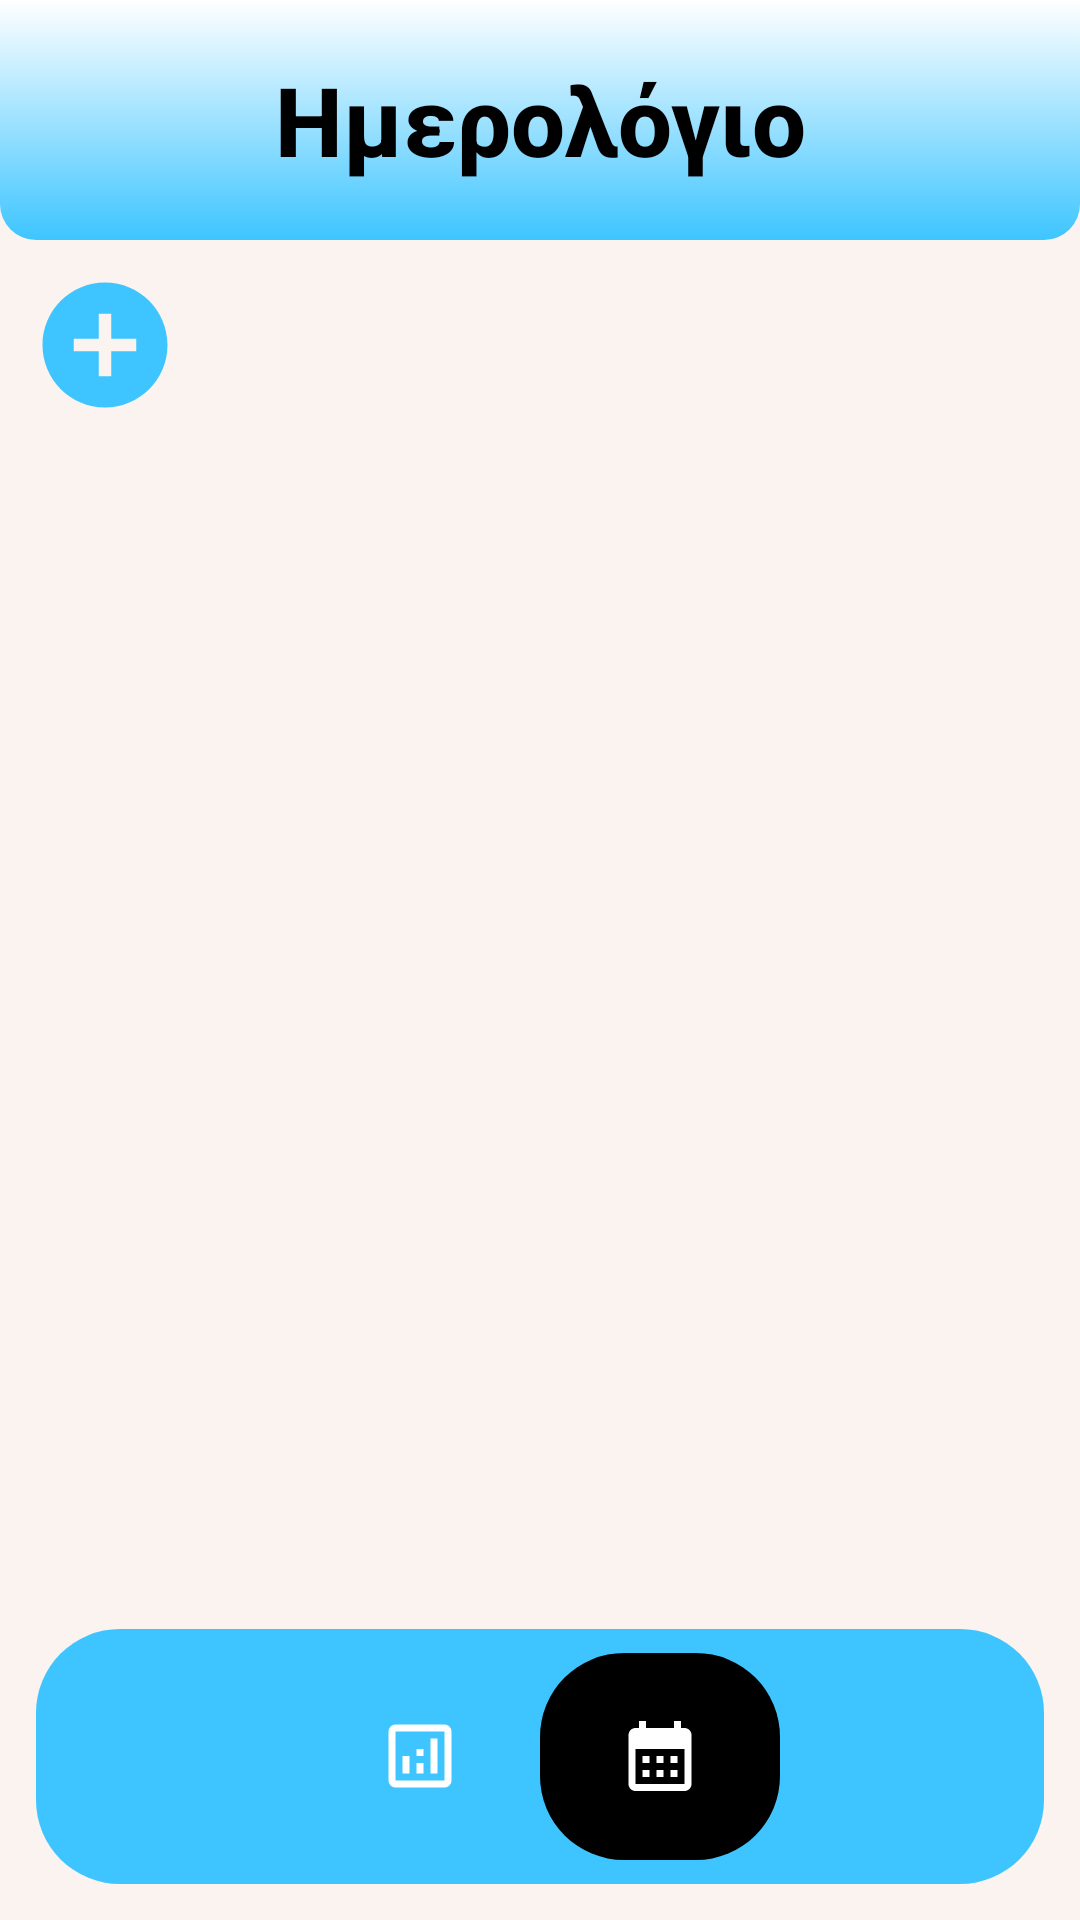

The Android layout XML behind this screen, and the referenced resources:
<!-- AndroidManifest.xml: application theme Theme.UniHub -->
<!-- res/layout/activity_calendar.xml -->
<?xml version="1.0" encoding="utf-8"?>
<androidx.constraintlayout.widget.ConstraintLayout
    xmlns:android="http://schemas.android.com/apk/res/android"
    xmlns:app="http://schemas.android.com/apk/res-auto"
    xmlns:tools="http://schemas.android.com/tools"
    android:layout_width="match_parent"
    android:layout_height="match_parent"
    android:background="#37E7C5BB">

    <RelativeLayout
        android:id="@+id/topBar"
        android:layout_width="match_parent"
        android:layout_height="80dp"
        android:background="@drawable/bgr"
        android:padding="10dp"
        app:layout_constraintTop_toTopOf="parent"
        app:layout_constraintStart_toStartOf="parent"
        app:layout_constraintEnd_toEndOf="parent">


        <TextView
            android:id="@+id/progress_text"
            android:layout_width="180dp"
            android:layout_height="match_parent"
            android:text="Ημερολόγιο"
            android:layout_centerInParent="true"
            android:gravity="center"
            android:textSize="32sp"
            android:textStyle="bold"
            android:textColor="#000000"
            android:fontFamily="sans-serif-medium" />
    </RelativeLayout>

    <LinearLayout
        android:id="@+id/add_event_section"
        android:layout_width="wrap_content"
        android:layout_height="wrap_content"
        android:orientation="horizontal"
        android:layout_margin="10dp"
        android:gravity="center_vertical"
        app:layout_constraintTop_toBottomOf="@id/topBar"
        app:layout_constraintStart_toStartOf="parent">

        <ImageView
            android:id="@+id/btnAddEvent"
            android:layout_width="50dp"
            android:layout_height="50dp"
            android:background="@drawable/add_event"
            android:contentDescription="Add_Event" />
    </LinearLayout>

    <androidx.recyclerview.widget.RecyclerView
        android:id="@+id/recyclerEvents"
        android:layout_width="0dp"
        android:layout_height="0dp"
        android:clipToPadding="false"
        android:padding="8dp"
        app:layout_constraintTop_toBottomOf="@id/add_event_section"
        app:layout_constraintBottom_toTopOf="@id/bottomMenu"
        app:layout_constraintStart_toStartOf="parent"
        app:layout_constraintEnd_toEndOf="parent"
        />

    <LinearLayout
        android:id="@+id/bottomMenu"
        android:layout_width="0dp"
        android:layout_height="85dp"
        android:layout_margin="12dp"
        android:background="@drawable/bottom_nav_bg"
        android:gravity="center"
        android:orientation="horizontal"
        android:padding="8dp"
        android:weightSum="4"
        app:layout_constraintBottom_toBottomOf="parent"
        app:layout_constraintStart_toStartOf="parent"
        app:layout_constraintEnd_toEndOf="parent">

        <LinearLayout
            android:id="@+id/btn_menu"
            android:layout_width="0dp"
            android:layout_height="match_parent"
            android:layout_weight="1"
            android:gravity="center"
            android:orientation="vertical"
            android:clickable="true"
            android:focusable="true"
            android:background="@drawable/nav_selector">

            <ImageView
                android:id="@+id/icon_menu"
                android:layout_width="50dp"
                android:layout_height="50dp"
                android:src="@drawable/house"
                app:tint="#FFFFFF"/>
        </LinearLayout>

        <LinearLayout
            android:id="@+id/btn_progress"
            android:layout_width="0dp"
            android:layout_height="match_parent"
            android:layout_weight="1"
            android:gravity="center"
            android:orientation="vertical"
            android:clickable="true"
            android:focusable="true"
            android:background="@drawable/nav_selector">

            <ImageView
                android:id="@+id/icon_progress"
                android:layout_width="28dp"
                android:layout_height="28dp"
                android:src="@drawable/progress_icon"
                app:tint="#FFFFFF"/>
        </LinearLayout>

        <LinearLayout
            android:id="@+id/btn_calendar"
            android:layout_width="0dp"
            android:layout_height="match_parent"
            android:layout_weight="1"
            android:gravity="center"
            android:orientation="vertical"
            android:clickable="true"
            android:focusable="true"
            android:background="@drawable/nav_active_bg">

            <ImageView
                android:id="@+id/icon_calendar"
                android:layout_width="28dp"
                android:layout_height="28dp"
                android:src="@drawable/calendar_icon"
                app:tint="#FFFFFF"/>
        </LinearLayout>

        <LinearLayout
            android:id="@+id/btn_ai"
            android:layout_width="0dp"
            android:layout_height="match_parent"
            android:layout_weight="1"
            android:gravity="center"
            android:orientation="vertical"
            android:clickable="true"
            android:focusable="true"
            android:background="@drawable/nav_selector">

            <ImageView
                android:id="@+id/icon_ai"
                android:layout_width="28dp"
                android:layout_height="28dp"
                android:src="@drawable/ai_info"
                app:tint="#FFFFFF"/>
        </LinearLayout>

    </LinearLayout>

</androidx.constraintlayout.widget.ConstraintLayout>
<!-- resources referenced by this layout -->
<resources>
  <!-- drawable add_event (drawable) -->
  <vector xmlns:android="http://schemas.android.com/apk/res/android" android:height="24dp" android:tint="#3ec5ff" android:viewportHeight="24" android:viewportWidth="24" android:width="24dp">
        
      <path android:fillColor="@android:color/white" android:pathData="M12,2C6.48,2 2,6.48 2,12s4.48,10 10,10 10,-4.48 10,-10S17.52,2 12,2zM17,13h-4v4h-2v-4L7,13v-2h4L11,7h2v4h4v2z"/>
      
  </vector>
  <!-- drawable bgr (drawable) -->
  <?xml version="1.0" encoding="utf-8"?>
  <selector xmlns:android="http://schemas.android.com/apk/res/android">
      <item>
          <shape android:shape="rectangle">
              <gradient android:startColor="#ffff"
                  android:endColor="#3ec5ff"
                  android:angle="270"/>
              <corners android:bottomRightRadius="12dp"
                  android:bottomLeftRadius="12dp" />
          </shape>
      </item>
  </selector>
  <!-- drawable bottom_nav_bg (drawable) -->
  <?xml version="1.0" encoding="utf-8"?>
  
  <shape xmlns:android="http://schemas.android.com/apk/res/android">
      <solid android:color="#3ec5ff"/>
      <corners android:radius="28dp"/>
  </shape>
  <!-- drawable calendar_icon (drawable) -->
  <vector xmlns:android="http://schemas.android.com/apk/res/android" android:height="50dp" android:tint="#FFFFFF" android:viewportHeight="24" android:viewportWidth="24" android:width="50dp">
        
      <path android:fillColor="@android:color/white" android:pathData="M19,4h-1V2h-2v2H8V2H6v2H5C3.89,4 3.01,4.9 3.01,6L3,20c0,1.1 0.89,2 2,2h14c1.1,0 2,-0.9 2,-2V6C21,4.9 20.1,4 19,4zM19,20H5V10h14V20zM9,14H7v-2h2V14zM13,14h-2v-2h2V14zM17,14h-2v-2h2V14zM9,18H7v-2h2V18zM13,18h-2v-2h2V18zM17,18h-2v-2h2V18z"/>
      
  </vector>
  <!-- drawable nav_active_bg (drawable) -->
  <?xml version="1.0" encoding="utf-8"?>
  
  <shape xmlns:android="http://schemas.android.com/apk/res/android">
      <solid android:color="#000000"/>
      <corners android:radius="28dp"/>
  </shape>
  <!-- drawable nav_selector (drawable) -->
  <?xml version="1.0" encoding="utf-8"?>
  
  <selector xmlns:android="http://schemas.android.com/apk/res/android">
  
      <item android:state_pressed="true">
          <shape>
              <solid android:color="#FFFFFF"/>
              <corners android:radius="25dp"/>
          </shape>
      </item>
  
      <item>
          <shape>
              <solid android:color="#3ec5ff"/>
              <corners android:radius="25dp"/>
          </shape>
      </item>
  
  </selector>
  <!-- drawable progress_icon (drawable) -->
  <vector xmlns:android="http://schemas.android.com/apk/res/android" android:height="50dp" android:tint="#FFFFFF" android:viewportHeight="960" android:viewportWidth="960" android:width="50dp">
        
      <path android:fillColor="@android:color/white" android:pathData="M280,680L360,680L360,480L280,480L280,680ZM600,680L680,680L680,280L600,280L600,680ZM440,680L520,680L520,560L440,560L440,680ZM440,480L520,480L520,400L440,400L440,480ZM200,840Q167,840 143.5,816.5Q120,793 120,760L120,200Q120,167 143.5,143.5Q167,120 200,120L760,120Q793,120 816.5,143.5Q840,167 840,200L840,760Q840,793 816.5,816.5Q793,840 760,840L200,840ZM200,760L760,760Q760,760 760,760Q760,760 760,760L760,200Q760,200 760,200Q760,200 760,200L200,200Q200,200 200,200Q200,200 200,200L200,760Q200,760 200,760Q200,760 200,760ZM200,200L200,200Q200,200 200,200Q200,200 200,200L200,760Q200,760 200,760Q200,760 200,760L200,760Q200,760 200,760Q200,760 200,760L200,200Q200,200 200,200Q200,200 200,200Z"/>
      
  </vector>
  <style name="Theme.UniHub" parent="Base.Theme.UniHub">
          
          <item name="android:navigationBarColor">@android:color/transparent</item>
          <item name="android:statusBarColor">@android:color/transparent</item>
          <item name="android:windowLightStatusBar">?attr/isLightTheme</item>
      </style>
</resources>
